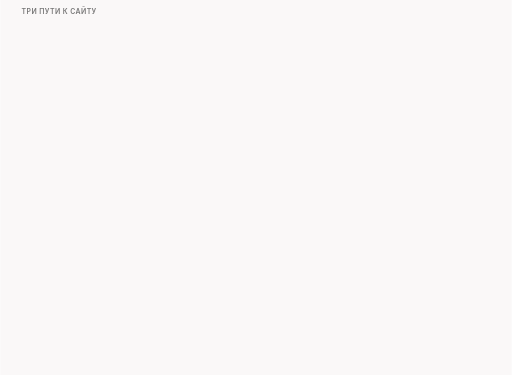
t = 0.00 s
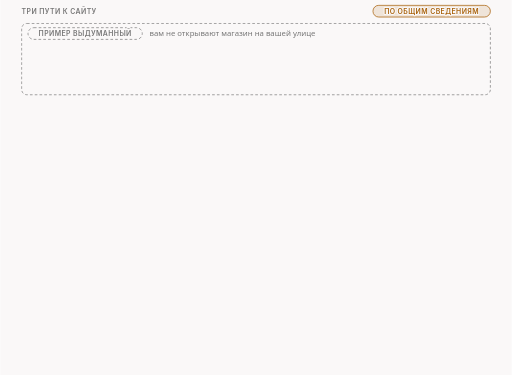
t = 1.67 s
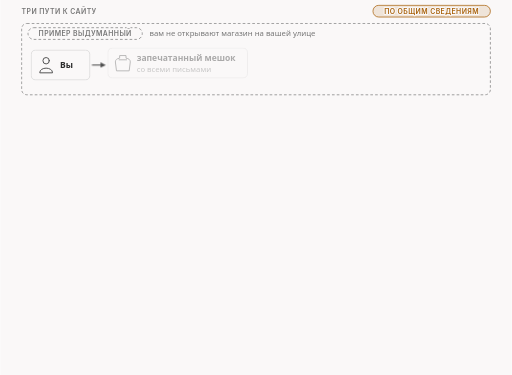
t = 3.33 s
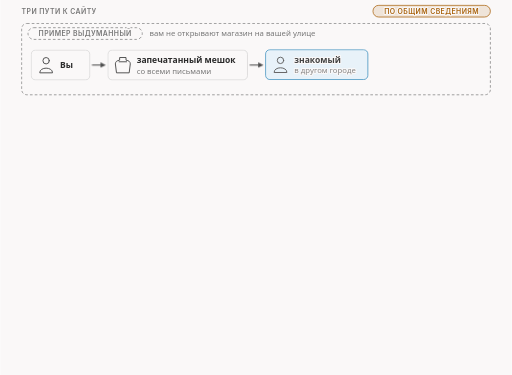
t = 5.00 s
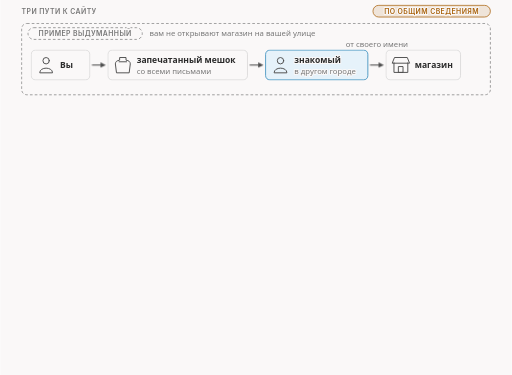
t = 6.67 s
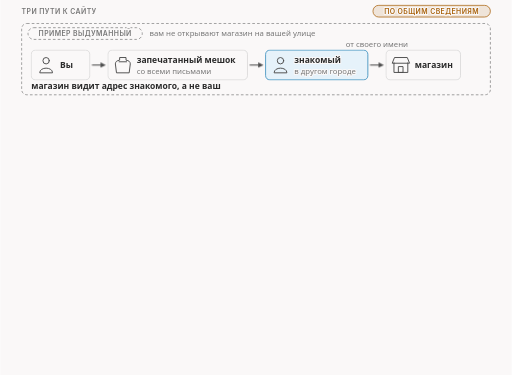
t = 8.33 s

The animated SVG that drew these frames (rendered in a browser with its animation timeline set to each time). Animation: 38 CSS @keyframes rules; frames cover the first 8.33 s, repeats indefinitely.

<svg xmlns="http://www.w3.org/2000/svg" class="v00-s06-vpn-proxy-paths" viewBox="0 0 960 704" width="960" height="704" role="img" aria-labelledby="v00-s06-vpn-proxy-paths-t v00-s06-vpn-proxy-paths-d">
<title id="v00-s06-vpn-proxy-paths-t">Три пути к сайту: напрямую, через VPN и через прокси</title>
<desc id="v00-s06-vpn-proxy-paths-d">По общим сведениям, VPN и прокси ведут трафик через чужой сервер, и сайт видит его адрес, а не ваш; на выдуманном примере знакомый в другом городе получает от вас запечатанный мешок с письмами и отправляет их от своего имени, VPN это зашифрованный туннель от устройства до сервера, где наблюдатель на пути видит адрес сервера, факт туннеля и часто протокол, но не содержимое и не конечные адреса, а прокси это посредник для выбранной программы, и путь до обычного HTTP-прокси или SOCKS-прокси не шифруется.</desc>
<style>.v00-s06-vpn-proxy-paths{--fg:var(--dark,#2b2b2b);--fg2:var(--darkgray,#4e4e4e);--mute:var(--gray,#767676);--line:var(--lightgray,#d4d4d4);--acc:var(--secondary,#1f7fb5);--tint:var(--highlight,rgba(178,225,255,.28));--bg:var(--light,#faf8f8);--rej:#c4372b;--rejt:rgba(196,55,43,.10);--ok:#237a4b;--okt:rgba(35,122,75,.11);--amb:#a8610a;--ambt:rgba(168,97,10,.13)}
@media (prefers-color-scheme:dark){.v00-s06-vpn-proxy-paths{--fg:var(--dark,#ebebec);--fg2:var(--darkgray,#d4d4d4);--mute:var(--gray,#9a9a9a);--line:var(--lightgray,#4a474a);--acc:var(--secondary,#b2e1ff);--tint:var(--highlight,rgba(178,225,255,.14));--bg:var(--light,#161618);--rej:#ff8f80;--rejt:rgba(255,143,128,.14);--ok:#7fd9a1;--okt:rgba(127,217,161,.13);--amb:#f0b866;--ambt:rgba(240,184,102,.14)}}
.v00-s06-vpn-proxy-paths .bg{fill:var(--bg)}
.v00-s06-vpn-proxy-paths text{font-family:var(--bodyFont,'Source Sans 3'),system-ui,-apple-system,'Segoe UI',Roboto,sans-serif;font-size:16px;fill:var(--fg2);paint-order:stroke;stroke:var(--bg);stroke-width:4px;stroke-linejoin:round}
.v00-s06-vpn-proxy-paths .tk{font-weight:600;fill:var(--fg)}
.v00-s06-vpn-proxy-paths .sm{font-size:14.5px}
.v00-s06-vpn-proxy-paths .m{font-family:var(--codeFont,'JetBrains Mono'),ui-monospace,'Cascadia Code',Consolas,monospace;font-size:14.5px}
.v00-s06-vpn-proxy-paths .mk{font-family:var(--codeFont,'JetBrains Mono'),ui-monospace,'Cascadia Code',Consolas,monospace;font-size:14.5px;font-weight:600;fill:var(--fg)}
.v00-s06-vpn-proxy-paths .hx{font-family:var(--codeFont,'JetBrains Mono'),ui-monospace,'Cascadia Code',Consolas,monospace;font-size:14px;font-weight:600;fill:var(--fg);stroke:none}
.v00-s06-vpn-proxy-paths .ix{font-family:var(--codeFont,'JetBrains Mono'),ui-monospace,'Cascadia Code',Consolas,monospace;font-size:13px;fill:var(--mute);stroke:none}
.v00-s06-vpn-proxy-paths .ml{font-family:var(--codeFont,'JetBrains Mono'),ui-monospace,'Cascadia Code',Consolas,monospace;font-size:17px;font-weight:600;fill:var(--fg)}
.v00-s06-vpn-proxy-paths .cap{font-family:var(--headerFont,Inter),system-ui,-apple-system,'Segoe UI',Roboto,sans-serif;font-size:13px;font-weight:600;letter-spacing:.06em;text-transform:uppercase;fill:var(--mute)}
.v00-s06-vpn-proxy-paths .mu{fill:var(--mute)}.v00-s06-vpn-proxy-paths .fg{fill:var(--fg)}.v00-s06-vpn-proxy-paths .acc{fill:var(--acc)}.v00-s06-vpn-proxy-paths .rej{fill:var(--rej)}.v00-s06-vpn-proxy-paths .ok{fill:var(--ok)}.v00-s06-vpn-proxy-paths .amb{fill:var(--amb)}
.v00-s06-vpn-proxy-paths .c{text-anchor:middle}.v00-s06-vpn-proxy-paths .r{text-anchor:end}.v00-s06-vpn-proxy-paths .ns{stroke:none}
.v00-s06-vpn-proxy-paths .bx{fill:var(--bg);stroke:var(--line);stroke-width:1.4}
.v00-s06-vpn-proxy-paths .bxs{fill:var(--bg);stroke:var(--mute);stroke-width:1.4}
.v00-s06-vpn-proxy-paths .bxa{fill:var(--tint);stroke:var(--acc);stroke-width:1.4}
.v00-s06-vpn-proxy-paths .bxr{fill:var(--rejt);stroke:var(--rej);stroke-width:1.4}
.v00-s06-vpn-proxy-paths .bxo{fill:var(--okt);stroke:var(--ok);stroke-width:1.4}
.v00-s06-vpn-proxy-paths .bxb{fill:var(--ambt);stroke:var(--amb);stroke-width:1.4}
.v00-s06-vpn-proxy-paths .pl{fill:var(--bg);stroke:var(--fg);stroke-width:1.6}
.v00-s06-vpn-proxy-paths .fs{fill:var(--mute);fill-opacity:.22;stroke:none}
.v00-s06-vpn-proxy-paths .bxn{fill:none;stroke:var(--fg);stroke-width:2}
.v00-s06-vpn-proxy-paths .bxrd{fill:none;stroke:var(--rej);stroke-width:2.4;stroke-dasharray:6 4}
.v00-s06-vpn-proxy-paths .bxd{fill:none;stroke:var(--mute);stroke-width:1.3;stroke-dasharray:5 4}
.v00-s06-vpn-proxy-paths .fa{fill:var(--tint);stroke:none}.v00-s06-vpn-proxy-paths .fr{fill:var(--rejt);stroke:none}.v00-s06-vpn-proxy-paths .fb{fill:var(--ambt);stroke:none}.v00-s06-vpn-proxy-paths .fo{fill:var(--okt);stroke:none}
.v00-s06-vpn-proxy-paths .lm{fill:none;stroke:var(--mute);stroke-width:1.4}
.v00-s06-vpn-proxy-paths .lmd{fill:none;stroke:var(--mute);stroke-width:1.4;stroke-dasharray:5 4}
.v00-s06-vpn-proxy-paths .la{fill:none;stroke:var(--acc);stroke-width:2}
.v00-s06-vpn-proxy-paths .lf{fill:none;stroke:var(--fg2);stroke-width:2}
.v00-s06-vpn-proxy-paths .lr{fill:none;stroke:var(--rej);stroke-width:2.4}
.v00-s06-vpn-proxy-paths .lcut{fill:none;stroke:var(--rej);stroke-width:1.8;stroke-dasharray:6 4}
.v00-s06-vpn-proxy-paths .lb{fill:none;stroke:var(--amb);stroke-width:2}
.v00-s06-vpn-proxy-paths .lo{fill:none;stroke:var(--ok);stroke-width:2.4}
.v00-s06-vpn-proxy-paths .hf{fill:var(--fg2)}.v00-s06-vpn-proxy-paths .ha{fill:var(--acc)}.v00-s06-vpn-proxy-paths .hr{fill:var(--rej)}.v00-s06-vpn-proxy-paths .hm{fill:var(--mute)}.v00-s06-vpn-proxy-paths .hb{fill:var(--amb)}
.v00-s06-vpn-proxy-paths .fun{fill:var(--tint);stroke:var(--acc);stroke-width:1;stroke-opacity:.55}
.v00-s06-vpn-proxy-paths .a{animation-duration:42s;animation-timing-function:cubic-bezier(.3,.6,.25,1);animation-iteration-count:infinite;animation-fill-mode:both}
@media (prefers-reduced-motion:reduce){.v00-s06-vpn-proxy-paths .a{animation:none}.v00-s06-vpn-proxy-paths .tr{display:none}}.v00-s06-vpn-proxy-paths .bn{font-size:36px;font-weight:700;fill:var(--fg);stroke:none}.v00-s06-vpn-proxy-paths .lg{font-size:19px;font-weight:600;fill:var(--fg)}.v00-s06-vpn-proxy-paths .mn{font-family:var(--codeFont,'JetBrains Mono'),ui-monospace,'Cascadia Code',Consolas,monospace;font-size:13px}.v00-s06-vpn-proxy-paths .fl{fill:var(--bg);stroke:none}.v00-s06-vpn-proxy-paths .bxw{fill:var(--bg);stroke:var(--amb);stroke-width:1.4;stroke-dasharray:5 4}.v00-s06-vpn-proxy-paths .ico{fill:none;stroke:var(--fg2);stroke-width:1.8;stroke-linecap:round;stroke-linejoin:round}.v00-s06-vpn-proxy-paths .icof{fill:var(--fg2);stroke:none}.v00-s06-vpn-proxy-paths .icoa{fill:none;stroke:var(--acc);stroke-width:1.8;stroke-linecap:round;stroke-linejoin:round}.v00-s06-vpn-proxy-paths .bxt{fill:var(--bg);stroke:var(--fg);stroke-width:1.6}@keyframes v00-s06-vpn-proxy-paths-k1{0.0%{opacity:0;transform:translate(0px,-6px)}0.952%{opacity:0;transform:translate(0px,-6px)}2.857%{opacity:1;transform:translate(0px,0px)}95.952%{opacity:1;transform:translate(0px,0px)}97.381%{opacity:0;transform:translate(0px,-6px)}100%{opacity:0;transform:translate(0px,-6px)}}.v00-s06-vpn-proxy-paths .e1{animation-name:v00-s06-vpn-proxy-paths-k1}@keyframes v00-s06-vpn-proxy-paths-k2{0.0%{opacity:0;transform:translate(0px,-6px)}2.381%{opacity:0;transform:translate(0px,-6px)}4.286%{opacity:1;transform:translate(0px,0px)}95.952%{opacity:1;transform:translate(0px,0px)}97.381%{opacity:0;transform:translate(0px,-6px)}100%{opacity:0;transform:translate(0px,-6px)}}.v00-s06-vpn-proxy-paths .e2{animation-name:v00-s06-vpn-proxy-paths-k2}@keyframes v00-s06-vpn-proxy-paths-k3{0.0%{opacity:0;transform:translate(0px,-6px)}4.286%{opacity:0;transform:translate(0px,-6px)}6.19%{opacity:1;transform:translate(0px,0px)}95.952%{opacity:1;transform:translate(0px,0px)}97.381%{opacity:0;transform:translate(0px,-6px)}100%{opacity:0;transform:translate(0px,-6px)}}.v00-s06-vpn-proxy-paths .e3{animation-name:v00-s06-vpn-proxy-paths-k3}@keyframes v00-s06-vpn-proxy-paths-k4{0.0%{opacity:0;transform:translate(0px,-6px)}6.19%{opacity:0;transform:translate(0px,-6px)}8.095%{opacity:1;transform:translate(0px,0px)}95.952%{opacity:1;transform:translate(0px,0px)}97.381%{opacity:0;transform:translate(0px,-6px)}100%{opacity:0;transform:translate(0px,-6px)}}.v00-s06-vpn-proxy-paths .e4{animation-name:v00-s06-vpn-proxy-paths-k4}@keyframes v00-s06-vpn-proxy-paths-k5{0.0%{opacity:0;transform:translate(0px,-6px)}7.619%{opacity:0;transform:translate(0px,-6px)}9.524%{opacity:1;transform:translate(0px,0px)}95.952%{opacity:1;transform:translate(0px,0px)}97.381%{opacity:0;transform:translate(0px,-6px)}100%{opacity:0;transform:translate(0px,-6px)}}.v00-s06-vpn-proxy-paths .e5{animation-name:v00-s06-vpn-proxy-paths-k5}@keyframes v00-s06-vpn-proxy-paths-k6{0.0%{opacity:0;transform:translate(0px,-6px)}9.524%{opacity:0;transform:translate(0px,-6px)}11.429%{opacity:1;transform:translate(0px,0px)}95.952%{opacity:1;transform:translate(0px,0px)}97.381%{opacity:0;transform:translate(0px,-6px)}100%{opacity:0;transform:translate(0px,-6px)}}.v00-s06-vpn-proxy-paths .e6{animation-name:v00-s06-vpn-proxy-paths-k6}@keyframes v00-s06-vpn-proxy-paths-k7{0.0%{opacity:0;transform:translate(0px,-6px)}10.952%{opacity:0;transform:translate(0px,-6px)}12.857%{opacity:1;transform:translate(0px,0px)}95.952%{opacity:1;transform:translate(0px,0px)}97.381%{opacity:0;transform:translate(0px,-6px)}100%{opacity:0;transform:translate(0px,-6px)}}.v00-s06-vpn-proxy-paths .e7{animation-name:v00-s06-vpn-proxy-paths-k7}@keyframes v00-s06-vpn-proxy-paths-k8{0.0%{opacity:0;transform:translate(0px,-6px)}12.857%{opacity:0;transform:translate(0px,-6px)}14.762%{opacity:1;transform:translate(0px,0px)}95.952%{opacity:1;transform:translate(0px,0px)}97.381%{opacity:0;transform:translate(0px,-6px)}100%{opacity:0;transform:translate(0px,-6px)}}.v00-s06-vpn-proxy-paths .e8{animation-name:v00-s06-vpn-proxy-paths-k8}@keyframes v00-s06-vpn-proxy-paths-k9{0.0%{opacity:0;transform:translate(0px,-6px)}14.286%{opacity:0;transform:translate(0px,-6px)}16.19%{opacity:1;transform:translate(0px,0px)}95.952%{opacity:1;transform:translate(0px,0px)}97.381%{opacity:0;transform:translate(0px,-6px)}100%{opacity:0;transform:translate(0px,-6px)}}.v00-s06-vpn-proxy-paths .e9{animation-name:v00-s06-vpn-proxy-paths-k9}@keyframes v00-s06-vpn-proxy-paths-k10{0.0%{opacity:0;transform:translate(0px,-6px)}13.095%{opacity:0;transform:translate(0px,-6px)}15%{opacity:1;transform:translate(0px,0px)}95.952%{opacity:1;transform:translate(0px,0px)}97.381%{opacity:0;transform:translate(0px,-6px)}100%{opacity:0;transform:translate(0px,-6px)}}.v00-s06-vpn-proxy-paths .e10{animation-name:v00-s06-vpn-proxy-paths-k10}@keyframes v00-s06-vpn-proxy-paths-k11{0.0%{opacity:0;transform:translate(0px,-6px)}17.143%{opacity:0;transform:translate(0px,-6px)}19.048%{opacity:1;transform:translate(0px,0px)}95.952%{opacity:1;transform:translate(0px,0px)}97.381%{opacity:0;transform:translate(0px,-6px)}100%{opacity:0;transform:translate(0px,-6px)}}.v00-s06-vpn-proxy-paths .e11{animation-name:v00-s06-vpn-proxy-paths-k11}@keyframes v00-s06-vpn-proxy-paths-k12{0.0%{opacity:0;transform:translate(0px,-6px)}21.429%{opacity:0;transform:translate(0px,-6px)}23.333%{opacity:1;transform:translate(0px,0px)}95.952%{opacity:1;transform:translate(0px,0px)}97.381%{opacity:0;transform:translate(0px,-6px)}100%{opacity:0;transform:translate(0px,-6px)}}.v00-s06-vpn-proxy-paths .e12{animation-name:v00-s06-vpn-proxy-paths-k12}@keyframes v00-s06-vpn-proxy-paths-k13{0.0%{opacity:0;transform:translate(0px,-6px)}22.381%{opacity:0;transform:translate(0px,-6px)}24.286%{opacity:1;transform:translate(0px,0px)}95.952%{opacity:1;transform:translate(0px,0px)}97.381%{opacity:0;transform:translate(0px,-6px)}100%{opacity:0;transform:translate(0px,-6px)}}.v00-s06-vpn-proxy-paths .e13{animation-name:v00-s06-vpn-proxy-paths-k13}@keyframes v00-s06-vpn-proxy-paths-k14{0.0%{opacity:0;transform:translate(0px,-6px)}25.238%{opacity:0;transform:translate(0px,-6px)}27.143%{opacity:1;transform:translate(0px,0px)}95.952%{opacity:1;transform:translate(0px,0px)}97.381%{opacity:0;transform:translate(0px,-6px)}100%{opacity:0;transform:translate(0px,-6px)}}.v00-s06-vpn-proxy-paths .e14{animation-name:v00-s06-vpn-proxy-paths-k14}@keyframes v00-s06-vpn-proxy-paths-k15{0.0%{opacity:0;transform:translate(0px,0px)}24.286%{opacity:0;transform:translate(0px,0px)}24.881%{opacity:1;transform:translate(0px,0px)}27.619%{opacity:1;transform:translate(330px,0px)}28.81%{opacity:1;transform:translate(330px,0px)}29.524%{opacity:0;transform:translate(330px,0px)}100%{opacity:0;transform:translate(330px,0px)}}.v00-s06-vpn-proxy-paths .e15{animation-name:v00-s06-vpn-proxy-paths-k15}@keyframes v00-s06-vpn-proxy-paths-k16{0.0%{opacity:0;transform:translate(0px,-6px)}30.952%{opacity:0;transform:translate(0px,-6px)}32.857%{opacity:1;transform:translate(0px,0px)}95.952%{opacity:1;transform:translate(0px,0px)}97.381%{opacity:0;transform:translate(0px,-6px)}100%{opacity:0;transform:translate(0px,-6px)}}.v00-s06-vpn-proxy-paths .e16{animation-name:v00-s06-vpn-proxy-paths-k16}@keyframes v00-s06-vpn-proxy-paths-k17{0.0%{opacity:0;transform:translate(0px,-6px)}31.667%{opacity:0;transform:translate(0px,-6px)}33.571%{opacity:1;transform:translate(0px,0px)}95.952%{opacity:1;transform:translate(0px,0px)}97.381%{opacity:0;transform:translate(0px,-6px)}100%{opacity:0;transform:translate(0px,-6px)}}.v00-s06-vpn-proxy-paths .e17{animation-name:v00-s06-vpn-proxy-paths-k17}@keyframes v00-s06-vpn-proxy-paths-k18{0.0%{opacity:0;transform:translate(0px,-6px)}32.857%{opacity:0;transform:translate(0px,-6px)}34.762%{opacity:1;transform:translate(0px,0px)}95.952%{opacity:1;transform:translate(0px,0px)}97.381%{opacity:0;transform:translate(0px,-6px)}100%{opacity:0;transform:translate(0px,-6px)}}.v00-s06-vpn-proxy-paths .e18{animation-name:v00-s06-vpn-proxy-paths-k18}@keyframes v00-s06-vpn-proxy-paths-k19{0.0%{opacity:0;transform:translate(0px,-6px)}33.81%{opacity:0;transform:translate(0px,-6px)}35.714%{opacity:1;transform:translate(0px,0px)}95.952%{opacity:1;transform:translate(0px,0px)}97.381%{opacity:0;transform:translate(0px,-6px)}100%{opacity:0;transform:translate(0px,-6px)}}.v00-s06-vpn-proxy-paths .e19{animation-name:v00-s06-vpn-proxy-paths-k19}@keyframes v00-s06-vpn-proxy-paths-k20{0.0%{opacity:0;transform:translate(0px,-6px)}41.905%{opacity:0;transform:translate(0px,-6px)}43.81%{opacity:1;transform:translate(0px,0px)}95.952%{opacity:1;transform:translate(0px,0px)}97.381%{opacity:0;transform:translate(0px,-6px)}100%{opacity:0;transform:translate(0px,-6px)}}.v00-s06-vpn-proxy-paths .e20{animation-name:v00-s06-vpn-proxy-paths-k20}@keyframes v00-s06-vpn-proxy-paths-k21{0.0%{opacity:0;transform:translate(0px,0px)}35.714%{opacity:0;transform:translate(0px,0px)}36.31%{opacity:1;transform:translate(0px,0px)}39.048%{opacity:1;transform:translate(98px,0px)}40.238%{opacity:1;transform:translate(98px,0px)}40.952%{opacity:0;transform:translate(98px,0px)}100%{opacity:0;transform:translate(98px,0px)}}.v00-s06-vpn-proxy-paths .e21{animation-name:v00-s06-vpn-proxy-paths-k21}@keyframes v00-s06-vpn-proxy-paths-k22{0.0%{opacity:0;transform:translate(0px,0px)}40.476%{opacity:0;transform:translate(0px,0px)}41.071%{opacity:1;transform:translate(0px,0px)}42.857%{opacity:1;transform:translate(34px,0px)}44.048%{opacity:1;transform:translate(34px,0px)}44.762%{opacity:0;transform:translate(34px,0px)}100%{opacity:0;transform:translate(34px,0px)}}.v00-s06-vpn-proxy-paths .e22{animation-name:v00-s06-vpn-proxy-paths-k22}@keyframes v00-s06-vpn-proxy-paths-k23{0.0%{opacity:0;transform:translate(0px,-6px)}35.238%{opacity:0;transform:translate(0px,-6px)}37.143%{opacity:1;transform:translate(0px,0px)}95.952%{opacity:1;transform:translate(0px,0px)}97.381%{opacity:0;transform:translate(0px,-6px)}100%{opacity:0;transform:translate(0px,-6px)}}.v00-s06-vpn-proxy-paths .e23{animation-name:v00-s06-vpn-proxy-paths-k23}@keyframes v00-s06-vpn-proxy-paths-k24{0.0%{opacity:0;transform:translate(0px,-6px)}45.238%{opacity:0;transform:translate(0px,-6px)}47.143%{opacity:1;transform:translate(0px,0px)}95.952%{opacity:1;transform:translate(0px,0px)}97.381%{opacity:0;transform:translate(0px,-6px)}100%{opacity:0;transform:translate(0px,-6px)}}.v00-s06-vpn-proxy-paths .e24{animation-name:v00-s06-vpn-proxy-paths-k24}@keyframes v00-s06-vpn-proxy-paths-k25{0.0%{opacity:0;transform:translate(0px,-6px)}46.667%{opacity:0;transform:translate(0px,-6px)}48.571%{opacity:1;transform:translate(0px,0px)}95.952%{opacity:1;transform:translate(0px,0px)}97.381%{opacity:0;transform:translate(0px,-6px)}100%{opacity:0;transform:translate(0px,-6px)}}.v00-s06-vpn-proxy-paths .e25{animation-name:v00-s06-vpn-proxy-paths-k25}@keyframes v00-s06-vpn-proxy-paths-k26{0.0%{opacity:0;transform:translate(0px,-6px)}47.857%{opacity:0;transform:translate(0px,-6px)}49.762%{opacity:1;transform:translate(0px,0px)}95.952%{opacity:1;transform:translate(0px,0px)}97.381%{opacity:0;transform:translate(0px,-6px)}100%{opacity:0;transform:translate(0px,-6px)}}.v00-s06-vpn-proxy-paths .e26{animation-name:v00-s06-vpn-proxy-paths-k26}@keyframes v00-s06-vpn-proxy-paths-k27{0.0%{opacity:0;transform:translate(0px,-6px)}49.048%{opacity:0;transform:translate(0px,-6px)}50.952%{opacity:1;transform:translate(0px,0px)}95.952%{opacity:1;transform:translate(0px,0px)}97.381%{opacity:0;transform:translate(0px,-6px)}100%{opacity:0;transform:translate(0px,-6px)}}.v00-s06-vpn-proxy-paths .e27{animation-name:v00-s06-vpn-proxy-paths-k27}@keyframes v00-s06-vpn-proxy-paths-k28{0.0%{opacity:0;transform:translate(0px,-6px)}51.905%{opacity:0;transform:translate(0px,-6px)}53.81%{opacity:1;transform:translate(0px,0px)}95.952%{opacity:1;transform:translate(0px,0px)}97.381%{opacity:0;transform:translate(0px,-6px)}100%{opacity:0;transform:translate(0px,-6px)}}.v00-s06-vpn-proxy-paths .e28{animation-name:v00-s06-vpn-proxy-paths-k28}@keyframes v00-s06-vpn-proxy-paths-k29{0.0%{opacity:0;transform:translate(0px,-6px)}53.333%{opacity:0;transform:translate(0px,-6px)}55.238%{opacity:1;transform:translate(0px,0px)}95.952%{opacity:1;transform:translate(0px,0px)}97.381%{opacity:0;transform:translate(0px,-6px)}100%{opacity:0;transform:translate(0px,-6px)}}.v00-s06-vpn-proxy-paths .e29{animation-name:v00-s06-vpn-proxy-paths-k29}@keyframes v00-s06-vpn-proxy-paths-k30{0.0%{opacity:0;transform:translate(0px,-6px)}54.762%{opacity:0;transform:translate(0px,-6px)}56.667%{opacity:1;transform:translate(0px,0px)}95.952%{opacity:1;transform:translate(0px,0px)}97.381%{opacity:0;transform:translate(0px,-6px)}100%{opacity:0;transform:translate(0px,-6px)}}.v00-s06-vpn-proxy-paths .e30{animation-name:v00-s06-vpn-proxy-paths-k30}@keyframes v00-s06-vpn-proxy-paths-k31{0.0%{opacity:0;transform:translate(0px,-6px)}58.333%{opacity:0;transform:translate(0px,-6px)}60.238%{opacity:1;transform:translate(0px,0px)}95.952%{opacity:1;transform:translate(0px,0px)}97.381%{opacity:0;transform:translate(0px,-6px)}100%{opacity:0;transform:translate(0px,-6px)}}.v00-s06-vpn-proxy-paths .e31{animation-name:v00-s06-vpn-proxy-paths-k31}@keyframes v00-s06-vpn-proxy-paths-k32{0.0%{opacity:0;transform:translate(0px,-6px)}59.524%{opacity:0;transform:translate(0px,-6px)}61.429%{opacity:1;transform:translate(0px,0px)}95.952%{opacity:1;transform:translate(0px,0px)}97.381%{opacity:0;transform:translate(0px,-6px)}100%{opacity:0;transform:translate(0px,-6px)}}.v00-s06-vpn-proxy-paths .e32{animation-name:v00-s06-vpn-proxy-paths-k32}@keyframes v00-s06-vpn-proxy-paths-k33{0.0%{opacity:0;transform:translate(0px,-6px)}66.19%{opacity:0;transform:translate(0px,-6px)}68.095%{opacity:1;transform:translate(0px,0px)}95.952%{opacity:1;transform:translate(0px,0px)}97.381%{opacity:0;transform:translate(0px,-6px)}100%{opacity:0;transform:translate(0px,-6px)}}.v00-s06-vpn-proxy-paths .e33{animation-name:v00-s06-vpn-proxy-paths-k33}@keyframes v00-s06-vpn-proxy-paths-k34{0.0%{opacity:0;transform:translate(0px,0px)}61.905%{opacity:0;transform:translate(0px,0px)}62.5%{opacity:1;transform:translate(0px,0px)}64.286%{opacity:1;transform:translate(82px,0px)}65.476%{opacity:1;transform:translate(82px,0px)}66.19%{opacity:0;transform:translate(82px,0px)}100%{opacity:0;transform:translate(82px,0px)}}.v00-s06-vpn-proxy-paths .e34{animation-name:v00-s06-vpn-proxy-paths-k34}@keyframes v00-s06-vpn-proxy-paths-k35{0.0%{opacity:0;transform:translate(0px,0px)}65.238%{opacity:0;transform:translate(0px,0px)}65.833%{opacity:1;transform:translate(0px,0px)}67.143%{opacity:1;transform:translate(34px,0px)}68.333%{opacity:1;transform:translate(34px,0px)}69.048%{opacity:0;transform:translate(34px,0px)}100%{opacity:0;transform:translate(34px,0px)}}.v00-s06-vpn-proxy-paths .e35{animation-name:v00-s06-vpn-proxy-paths-k35}@keyframes v00-s06-vpn-proxy-paths-k36{0.0%{opacity:0;transform:translate(0px,-6px)}68.571%{opacity:0;transform:translate(0px,-6px)}70.476%{opacity:1;transform:translate(0px,0px)}95.952%{opacity:1;transform:translate(0px,0px)}97.381%{opacity:0;transform:translate(0px,-6px)}100%{opacity:0;transform:translate(0px,-6px)}}.v00-s06-vpn-proxy-paths .e36{animation-name:v00-s06-vpn-proxy-paths-k36}@keyframes v00-s06-vpn-proxy-paths-k37{0.0%{opacity:0;transform:translate(0px,-6px)}70.476%{opacity:0;transform:translate(0px,-6px)}72.381%{opacity:1;transform:translate(0px,0px)}95.952%{opacity:1;transform:translate(0px,0px)}97.381%{opacity:0;transform:translate(0px,-6px)}100%{opacity:0;transform:translate(0px,-6px)}}.v00-s06-vpn-proxy-paths .e37{animation-name:v00-s06-vpn-proxy-paths-k37}@keyframes v00-s06-vpn-proxy-paths-k38{0.0%{opacity:0;transform:translate(0px,-6px)}75%{opacity:0;transform:translate(0px,-6px)}76.905%{opacity:1;transform:translate(0px,0px)}95.952%{opacity:1;transform:translate(0px,0px)}97.381%{opacity:0;transform:translate(0px,-6px)}100%{opacity:0;transform:translate(0px,-6px)}}.v00-s06-vpn-proxy-paths .e38{animation-name:v00-s06-vpn-proxy-paths-k38}</style>
<rect class="bg" x="0" y="0" width="960" height="704"/>
<g><text class="cap" x="40" y="26">три пути к сайту</text></g>
<g class="a e1"><rect class="bxb" x="699.5" y="10" width="220.5" height="22" rx="11"/><text class="cap amb c" x="809.7" y="25.5">по общим сведениям</text></g>
<g class="a e2"><rect class="bxd" x="40" y="44" width="880" height="134" rx="10"/><rect class="bxd" x="52" y="52" width="214.5" height="22" rx="11"/><text class="cap mu c" x="159.3" y="67.5">пример выдуманный</text><text class="sm mu" x="280" y="68">вам не открывают магазин на вашей улице</text></g>
<g class="a e3"><rect class="bx" x="58" y="94" width="110" height="56" rx="8"/><g transform="translate(86,122)"><circle class="ico" cx="0" cy="-8" r="6"/><path class="ico" d="M-12 14C-12 3 12 3 12 14Z"/></g><text class="tk" x="112" y="127">Вы</text></g>
<g class="a e4"><path class="lf" d="M172 122L188 122"/><polygon class="hf" points="198,122 188,127 188,117"/></g>
<g class="a e5"><rect class="bx" x="202" y="94" width="262" height="56" rx="8"/><g transform="translate(230,122)"><path class="ico" d="M-12 14L-14 -2Q-14 -8 -6 -9L-6 -14H6L6 -9Q14 -8 14 -2L12 14Z"/><path class="ico" d="M-7 -6H7"/></g><text class="tk" x="256" y="119">запечатанный мешок</text><text class="sm mu" x="256" y="138">со всеми письмами</text></g>
<g class="a e6"><path class="lf" d="M468 122L484 122"/><polygon class="hf" points="494,122 484,127 484,117"/></g>
<g class="a e7"><rect class="bxa" x="498" y="94" width="192" height="56" rx="8"/><g transform="translate(526,122)"><circle class="ico" cx="0" cy="-8" r="6"/><path class="ico" d="M-12 14C-12 3 12 3 12 14Z"/></g><text class="tk" x="552" y="119">знакомый</text><text class="sm mu" x="552" y="138">в другом городе</text></g>
<g class="a e8"><path class="lf" d="M694 122L710 122"/><polygon class="hf" points="720,122 710,127 710,117"/></g>
<g class="a e9"><rect class="bx" x="724" y="94" width="140" height="56" rx="8"/><g transform="translate(752,122)"><path class="ico" d="M-16 -4L-12 -14H12L16 -4Z"/><path class="ico" d="M-13 -4V14H13V-4"/><rect class="ico" x="-4" y="3" width="8" height="11"/></g><text class="tk" x="778" y="127">магазин</text></g>
<g class="a e10"><text class="sm mu c" x="707" y="88">от своего имени</text></g>
<g class="a e11"><text class="tk" x="58" y="168">магазин видит адрес знакомого, а не ваш</text></g>
<g class="a e12"><text class="cap" x="40" y="212">напрямую</text></g>
<g class="a e13"><rect class="bx" x="40" y="224" width="168" height="52" rx="8"/><g transform="translate(68,250)"><rect class="ico" x="-17" y="-14" width="34" height="22" rx="3"/><path class="ico" d="M-24 14H24"/></g><text class="tk" x="94" y="255">устройство</text><path class="lf" d="M212 250L544 250"/><polygon class="hf" points="554,250 544,255 544,245"/><rect class="bx" x="560" y="224" width="130" height="52" rx="8"/><g transform="translate(588,250)"><circle class="ico" cx="0" cy="0" r="15"/><ellipse class="ico" cx="0" cy="0" rx="6" ry="15"/><path class="ico" d="M-15 0H15"/></g><text class="tk" x="614" y="255">сайт</text></g>
<g class="a e14"><text class="sm mu" x="716" y="247">сайт видит:</text><text class="tk" x="716" y="267">ваш адрес</text></g>
<g class="a e15 tr"><circle class="bxa" cx="220" cy="250" r="6"/></g>
<g class="a e16"><text class="cap" x="40" y="310">через VPN-туннель</text></g>
<g class="a e17"><rect class="bx" x="40" y="324" width="168" height="52" rx="8"/><g transform="translate(68,350)"><rect class="ico" x="-17" y="-14" width="34" height="22" rx="3"/><path class="ico" d="M-24 14H24"/></g><text class="tk" x="94" y="355">устройство</text></g>
<g class="a e18"><rect class="bxa" x="212" y="330" width="146" height="40" rx="20"/><g transform="translate(240,350)"><rect class="ico" x="-8" y="-3" width="16" height="12" rx="2"/><path class="ico" d="M-5 -3V-8A5 5 0 0 1 5 -8V-3"/></g><text class="tk" x="258" y="355">туннель</text></g>
<g class="a e19"><rect class="bx" x="358" y="324" width="150" height="52" rx="8"/><g transform="translate(386,350)"><rect class="ico" x="-16" y="-16" width="32" height="14" rx="3"/><rect class="ico" x="-16" y="3" width="32" height="14" rx="3"/><circle class="icof" cx="-9" cy="-9" r="1.8"/><circle class="icof" cx="-9" cy="10" r="1.8"/></g><text class="tk" x="412" y="355">сервер</text><path class="lf" d="M512 350L544 350"/><polygon class="hf" points="554,350 544,355 544,345"/><rect class="bx" x="560" y="324" width="130" height="52" rx="8"/><g transform="translate(588,350)"><circle class="ico" cx="0" cy="0" r="15"/><ellipse class="ico" cx="0" cy="0" rx="6" ry="15"/><path class="ico" d="M-15 0H15"/></g><text class="tk" x="614" y="355">сайт</text></g>
<g class="a e20"><text class="sm mu" x="716" y="347">сайт видит:</text><text class="tk" x="716" y="367">адрес сервера</text></g>
<g class="a e21 tr"><circle class="bxa" cx="234" cy="350" r="6"/></g>
<g class="a e22 tr"><circle class="bxa" cx="514" cy="350" r="6"/></g>
<g class="a e23"><text class="sm mu" x="214" y="388">обычно весь трафик устройства</text></g>
<g class="a e24"><text class="sm tk" x="40" y="419">наблюдатель на пути видит:</text></g>
<g class="a e25"><rect class="bxo" x="300" y="402" width="129.3" height="24" rx="12.0"/><text class="sm ok" x="309" y="419">адрес сервера</text></g>
<g class="a e26"><rect class="bxo" x="439.3" y="402" width="124" height="24" rx="12.0"/><text class="sm ok" x="448.3" y="419">факт туннеля</text></g>
<g class="a e27"><rect class="bxo" x="573.3" y="402" width="137.1" height="24" rx="12.0"/><text class="sm ok" x="582.3" y="419">часто протокол</text></g>
<g class="a e28"><text class="sm tk" x="40" y="451">не видит:</text></g>
<g class="a e29"><rect class="bxr" x="300" y="434" width="114.2" height="24" rx="12.0"/><text class="sm mu" x="309" y="451">содержимое</text><path class="lr" d="M308 446L406.2 446"/></g>
<g class="a e30"><rect class="bxr" x="424.2" y="434" width="151" height="24" rx="12.0"/><text class="sm mu" x="433.2" y="451">конечные адреса</text><path class="lr" d="M432.2 446L567.2 446"/></g>
<g class="a e31"><text class="cap" x="40" y="506">через прокси</text></g>
<g class="a e32"><rect class="bx" x="40" y="520" width="214" height="52" rx="8"/><g transform="translate(66,546)"><rect class="ico" x="-17" y="-13" width="34" height="26" rx="3"/><path class="ico" d="M-17 -5H17"/><circle class="icof" cx="-12" cy="-9" r="1.6"/><circle class="icof" cx="-7" cy="-9" r="1.6"/></g><text class="tk" x="92" y="551">одна программа</text><path class="lf" d="M258 546L344 546"/><polygon class="hf" points="354,546 344,551 344,541"/><rect class="bxa" x="358" y="520" width="150" height="52" rx="8"/><g transform="translate(386,546)"><rect class="ico" x="-16" y="-16" width="32" height="14" rx="3"/><rect class="ico" x="-16" y="3" width="32" height="14" rx="3"/><circle class="icof" cx="-9" cy="-9" r="1.8"/><circle class="icof" cx="-9" cy="10" r="1.8"/></g><text class="tk" x="412" y="551">прокси</text><path class="lf" d="M512 546L544 546"/><polygon class="hf" points="554,546 544,551 544,541"/><rect class="bx" x="560" y="520" width="130" height="52" rx="8"/><g transform="translate(588,546)"><circle class="ico" cx="0" cy="0" r="15"/><ellipse class="ico" cx="0" cy="0" rx="6" ry="15"/><path class="ico" d="M-15 0H15"/></g><text class="tk" x="614" y="551">сайт</text></g>
<g class="a e33"><text class="sm mu" x="716" y="543">сайт видит:</text><text class="tk" x="716" y="563">адрес прокси</text></g>
<g class="a e34 tr"><circle class="bxa" cx="264" cy="546" r="6"/></g>
<g class="a e35 tr"><circle class="bxa" cx="514" cy="546" r="6"/></g>
<g class="a e36"><rect class="bx" x="40" y="580" width="320" height="46" rx="6"/><text class="sm" x="52" y="599">путь до прокси: зависит от вида,</text><text class="sm" x="52" y="618">шифруется не всегда</text><rect class="bxb" x="360" y="580" width="330" height="46" rx="6"/><text class="sm" x="372" y="599">обычный HTTP-прокси и SOCKS-прокси</text><text class="sm" x="372" y="618">этот путь не шифруют</text></g>
<g class="a e37"><text class="sm mu" x="716" y="599">идёт только трафик</text><text class="sm mu" x="716" y="618">выбранной программы</text></g>
<g class="a e38"><rect class="bxs" x="40" y="636" width="880" height="54" rx="8"/><text class="sm" x="54" y="656">прокси: обычно служит выбранным программам и не обязательно шифрует.</text><text class="sm" x="54" y="677">VPN: обычно несёт весь трафик устройства через шифрованный туннель. Это зависит от продукта.</text></g>
</svg>
